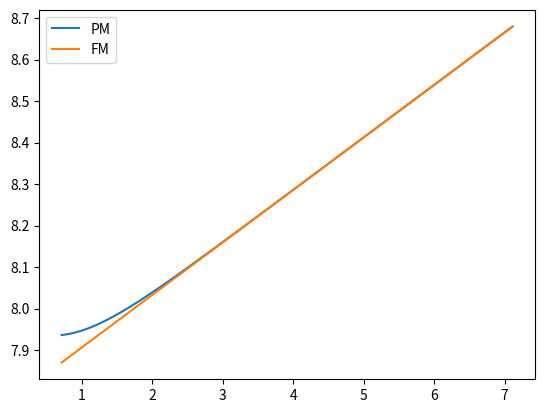

Reproduce this figure in Python.
import numpy as np
import matplotlib.pyplot as plt
x = np.linspace(0,10,1000)

def coth(x):
    return np.cosh(x)/np.sinh(x)

def brillouin(x,j):
    y = (2*j+1)/(2*j)*coth((2*j+1)/(2*j)*x)-1/(2*j)*coth(1/(2*j)*x)
    return y

field= np.linspace(1,10,1000)
e_pm =7.95
e_fm =7.78
shift_per_T = (8.251-8.071)/2

miub = 0.05788
kb=0.08617

j=6
g = 3/2
x = g*miub*j*field/(kb*8.5)

pm_f = e_pm+field*shift_per_T-brillouin(x,1/2)*(e_pm-e_fm)
fm_f = e_pm+field*shift_per_T-(e_pm-e_fm)
fig,ax = plt.subplots()
ax.plot(x,pm_f,label='PM')
ax.plot(x,fm_f,label='FM')
plt.legend()
plt.show()
# temp =
# print(e_pm-e0)
# field = np.linspace(0,8,800)
# temp =8

#
# y = j*g*field/(kb*temp)
#
# e_t = e_pm+g*miub*field+alpha*brillouin(y,1/2)
# plt.plot(field,e_t)
# plt.show()